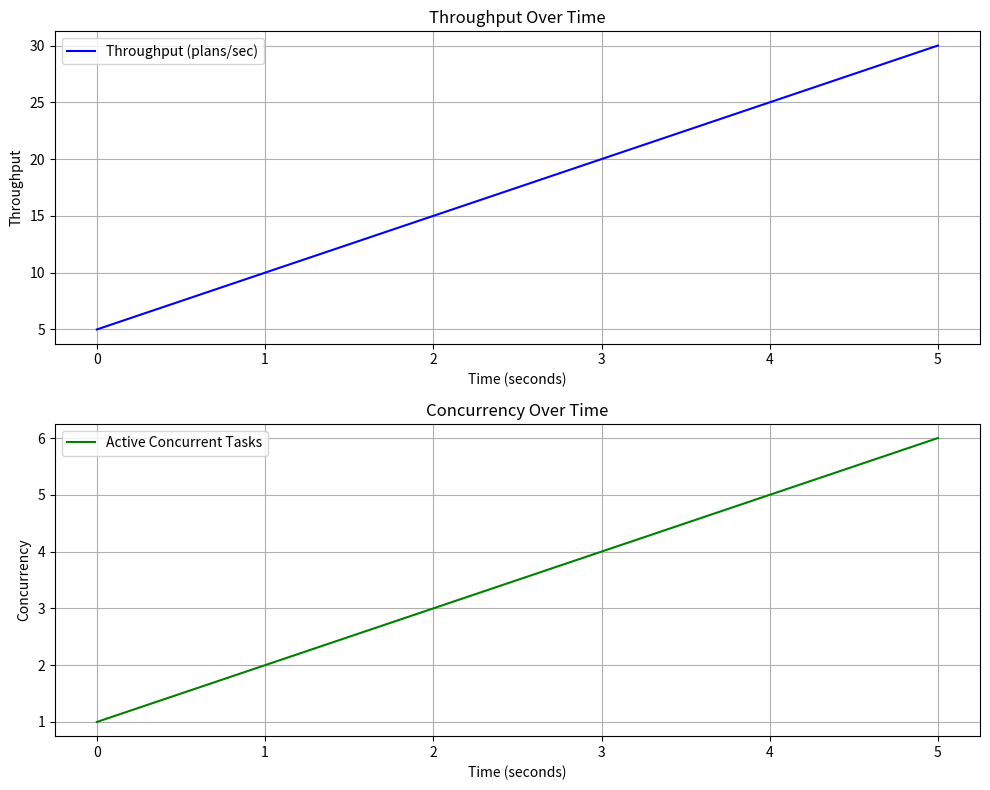

The matplotlib source for this figure:
import matplotlib.pyplot as plt
import logging

logger = logging.getLogger(__name__)

def generate_metrics_report(throughput_data, concurrency_data):
    """
    Generate a report visualizing throughput and concurrency metrics.

    :param throughput_data: List of throughput values over time.
    :param concurrency_data: List of concurrency values over time.
    """
    try:
        # Create a figure with two subplots
        fig, axes = plt.subplots(2, 1, figsize=(10, 8))

        # Plot throughput data
        axes[0].plot(throughput_data, label="Throughput (plans/sec)", color="blue")
        axes[0].set_title("Throughput Over Time")
        axes[0].set_xlabel("Time (seconds)")
        axes[0].set_ylabel("Throughput")
        axes[0].legend()
        axes[0].grid(True)

        # Plot concurrency data
        axes[1].plot(concurrency_data, label="Active Concurrent Tasks", color="green")
        axes[1].set_title("Concurrency Over Time")
        axes[1].set_xlabel("Time (seconds)")
        axes[1].set_ylabel("Concurrency")
        axes[1].legend()
        axes[1].grid(True)

        # Adjust layout and save the report
        plt.tight_layout()
        plt.savefig("metrics_report.png")
        logger.info("Metrics report saved as 'metrics_report.png'")

    except Exception as e:
        logger.error(f"Failed to generate metrics report: {e}")

# Example usage (replace with actual data collection in production)
if __name__ == "__main__":
    example_throughput = [5, 10, 15, 20, 25, 30]  # Example throughput data
    example_concurrency = [1, 2, 3, 4, 5, 6]      # Example concurrency data
    generate_metrics_report(example_throughput, example_concurrency)
